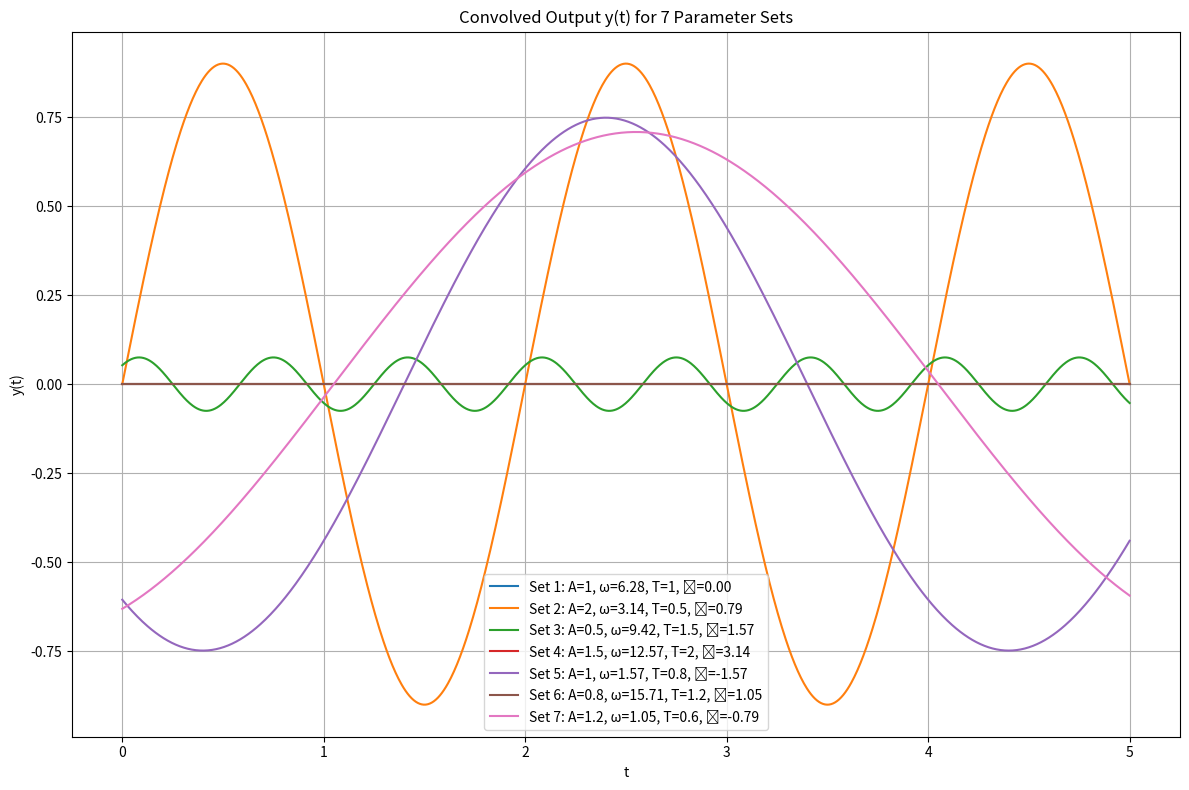

The matplotlib source for this figure:
import numpy as np
import matplotlib.pyplot as plt

# Time range
t = np.linspace(0, 5, 1000)

# Define 7 parameter sets: A, omega (ω), T, phi (ϕ)
parameter_sets = [
    {"A": 1, "omega": 2 * np.pi, "T": 1, "phi": 0},
    {"A": 2, "omega": np.pi, "T": 0.5, "phi": np.pi/4},
    {"A": 0.5, "omega": 3 * np.pi, "T": 1.5, "phi": np.pi/2},
    {"A": 1.5, "omega": 4 * np.pi, "T": 2, "phi": np.pi},
    {"A": 1, "omega": np.pi/2, "T": 0.8, "phi": -np.pi/2},
    {"A": 0.8, "omega": 5 * np.pi, "T": 1.2, "phi": np.pi/3},
    {"A": 1.2, "omega": np.pi/3, "T": 0.6, "phi": -np.pi/4},
]

# Plotting
plt.figure(figsize=(12, 8))
for i, params in enumerate(parameter_sets):
    A = params["A"]
    omega = params["omega"]
    T = params["T"]
    phi = params["phi"]
    
    y = (2 * A * np.sin(omega * T / 2) / omega) * np.sin(omega * (t - T / 2) + phi)
    plt.plot(t, y, label=f"Set {i+1}: A={A}, ω={omega:.2f}, T={T}, ϕ={phi:.2f}")

plt.title("Convolved Output y(t) for 7 Parameter Sets")
plt.xlabel("t")
plt.ylabel("y(t)")
plt.legend()
plt.grid(True)
plt.tight_layout()
plt.show()

